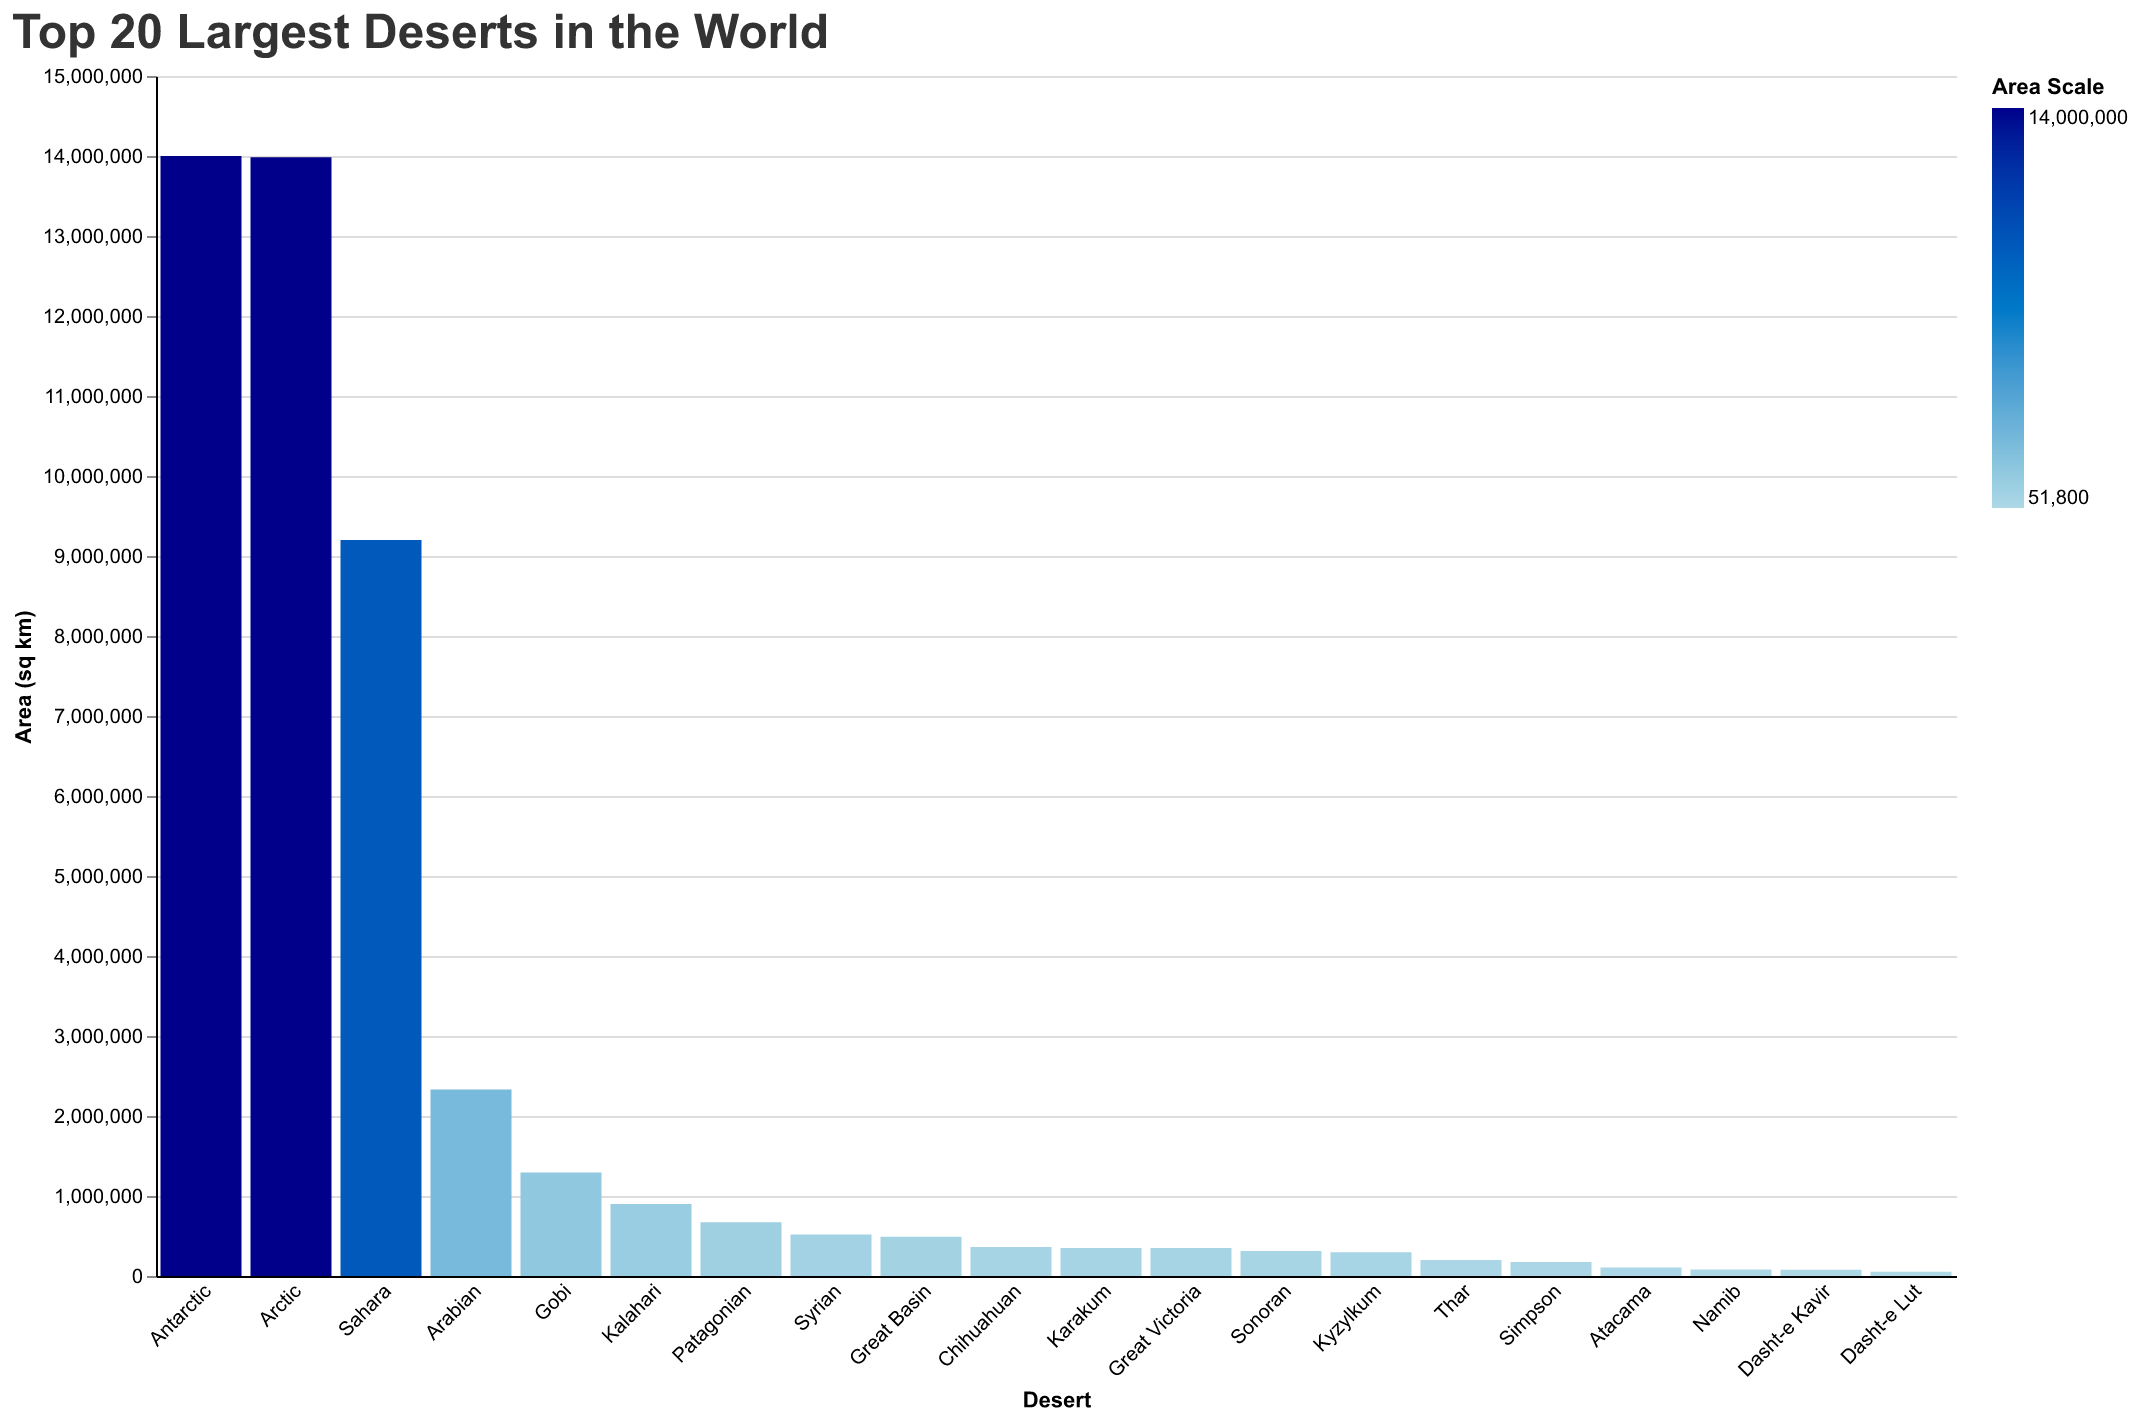

Values plotted in this chart, from the file beside it:
Desert, Area (sq km)
Antarctic, 14000000
Arctic, 13985000
Sahara, 9200000
Arabian, 2330000
Gobi, 1295000
Kalahari, 900000
Patagonian, 673000
Syrian, 520000
Great Victoria, 348750
Chihuahuan, 362600
Great Basin, 492000
Sonoran, 311000
Karakum, 350000
Kyzylkum, 298000
Thar, 200000
Namib, 81000
Simpson, 176500
Dasht-e Kavir, 77800
Dasht-e Lut, 51800
Atacama, 105000
